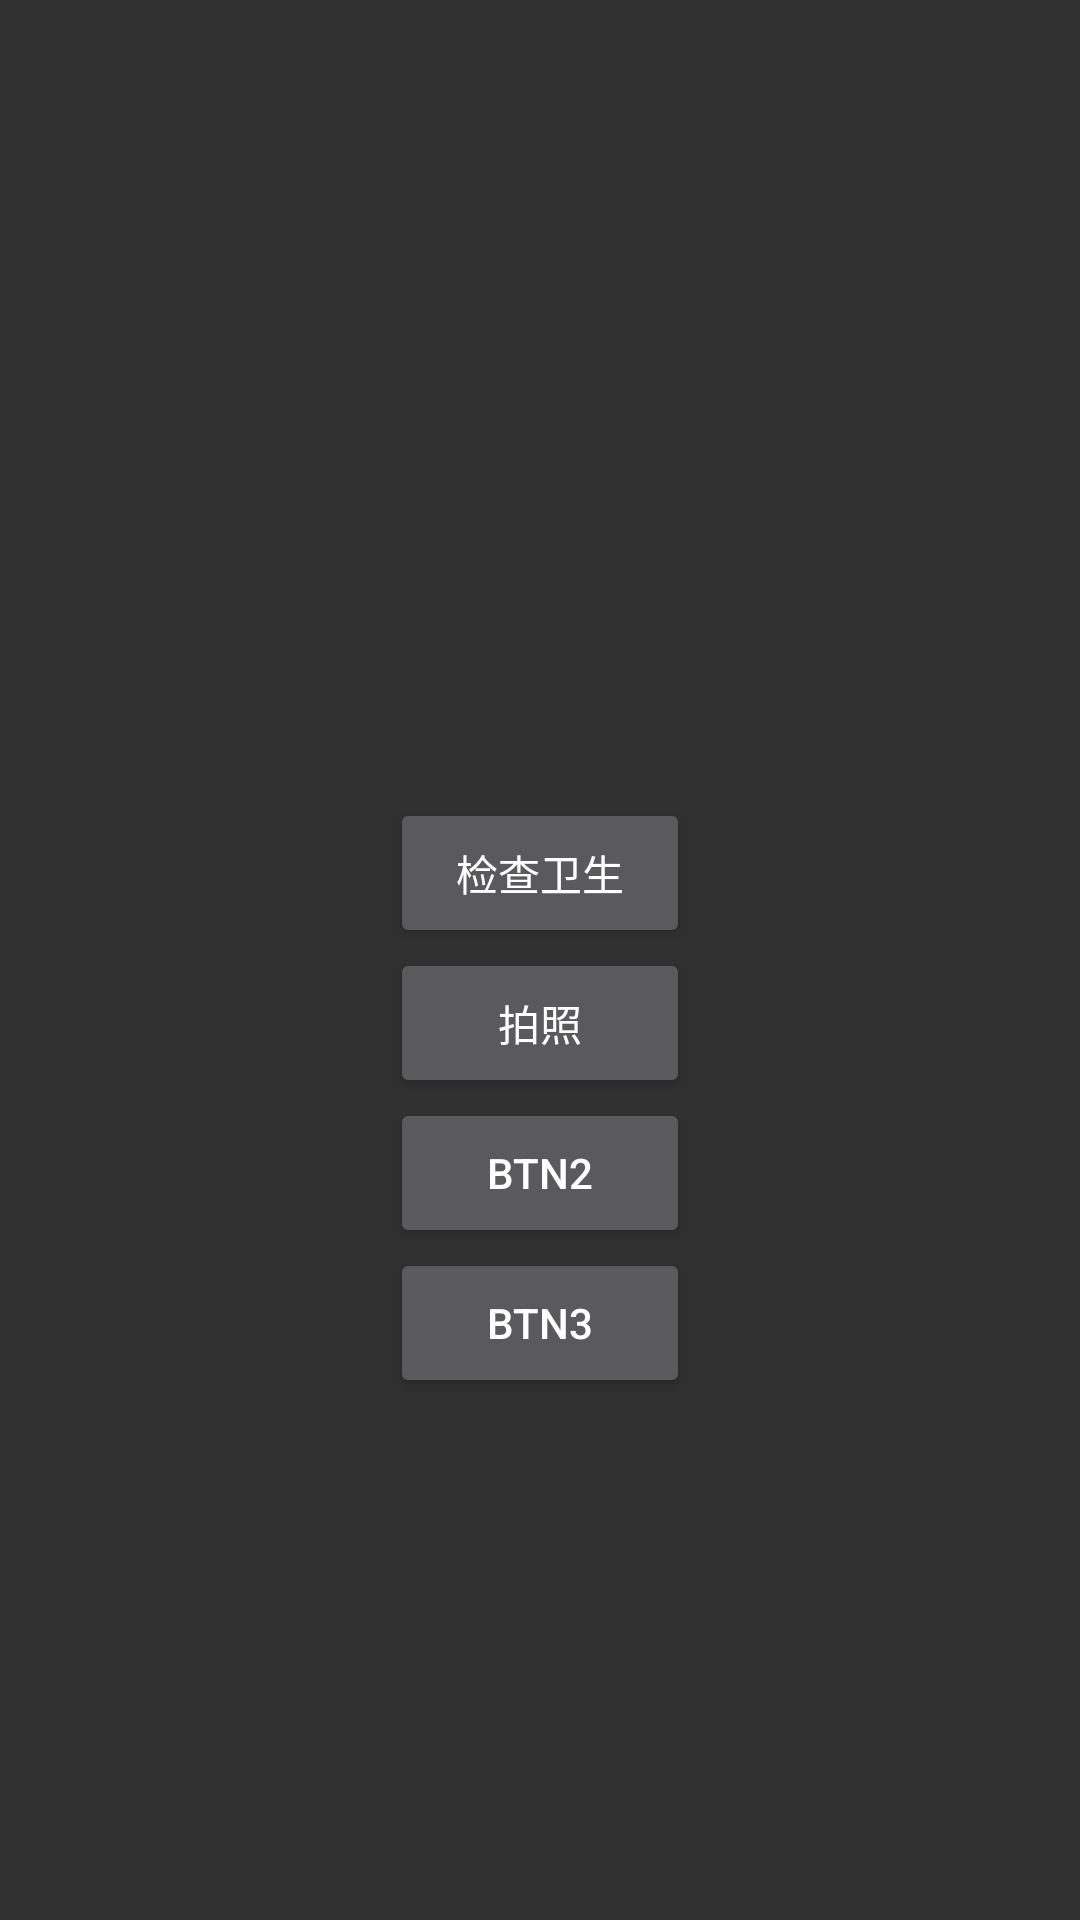

Layout XML and referenced resources for this Android screen:
<!-- AndroidManifest.xml: application theme AppTheme_noBar -->
<!-- res/layout/homepage_my.xml -->
<?xml version="1.0" encoding="utf-8"?>
<LinearLayout xmlns:android="http://schemas.android.com/apk/res/android"
    xmlns:tools="http://schemas.android.com/tools"
    android:layout_width="match_parent"
    android:layout_height="match_parent"
    android:orientation="vertical"
    tools:context=".activity.HomePageActivity"
    >

    <ImageView
        android:tooltipText="广告"
        android:layout_width="346dp"
        android:layout_height="266dp"
        android:layout_gravity="center"
        android:src="@drawable/ic_launcher_background" />

    <Button
        android:id="@+id/btn_search"
        android:layout_width="100dp"
        android:layout_height="50dp"
        android:layout_gravity="center"
        android:text="检查卫生" />
    <Button
        android:id="@+id/btn_camera"
        android:layout_width="100dp"
        android:layout_height="50dp"
        android:layout_gravity="center"
        android:text="拍照" />
    <Button
        android:id="@+id/btn_2"
        android:layout_width="100dp"
        android:layout_height="50dp"
        android:layout_gravity="center"
        android:text="btn2" />
    <Button
        android:id="@+id/btn_3"
        android:layout_width="100dp"
        android:layout_height="50dp"
        android:layout_gravity="center"
        android:text="btn3" />

</LinearLayout>
<!-- resources referenced by this layout -->
<resources>
  <style name="AppTheme_noBar" parent="Theme.Design.NoActionBar">
          <item name="android:windowNoTitle">true</item>
                  <item name="colorPrimary">@color/colorPrimary</item>
                  <item name="colorPrimaryDark">#00000000</item>
                  <item name="colorAccent">@color/colorAccent</item>
          <item name="actionMenuTextColor">@color/gray_dark</item>
      </style>
  <color name="colorPrimary">#4681de</color>
  <color name="colorAccent">#4681de</color>
  <color name="gray_dark">#363e47</color>
</resources>
